Photos from the image-classification dataset "data" in the GitHub repository GCmailcoffee/AI_Wafer_Defect. Its 11 classes are: arc-shape defect, block-shape defect, central ring defect, check ok, edge local defect, edge ring defect, even many defects, full damage defect, line defect, normal, regular type defect.

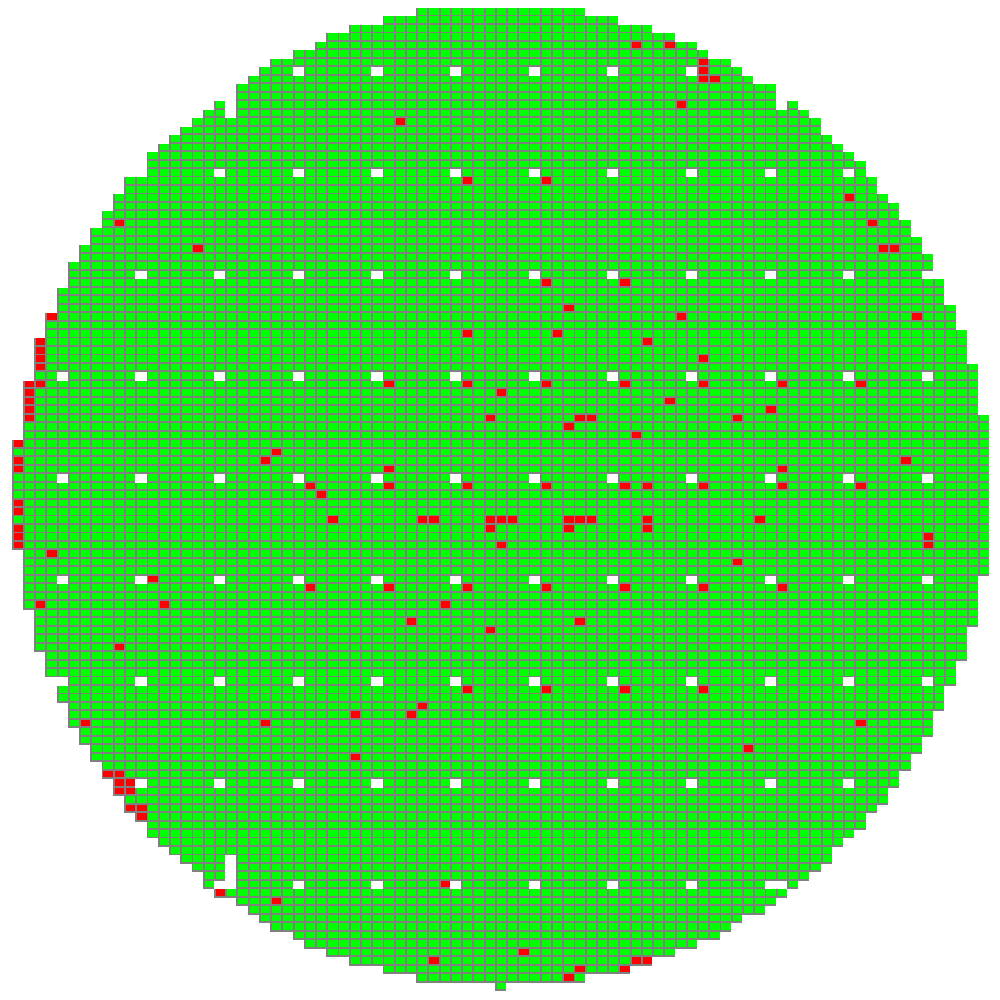
Label: regular type defect

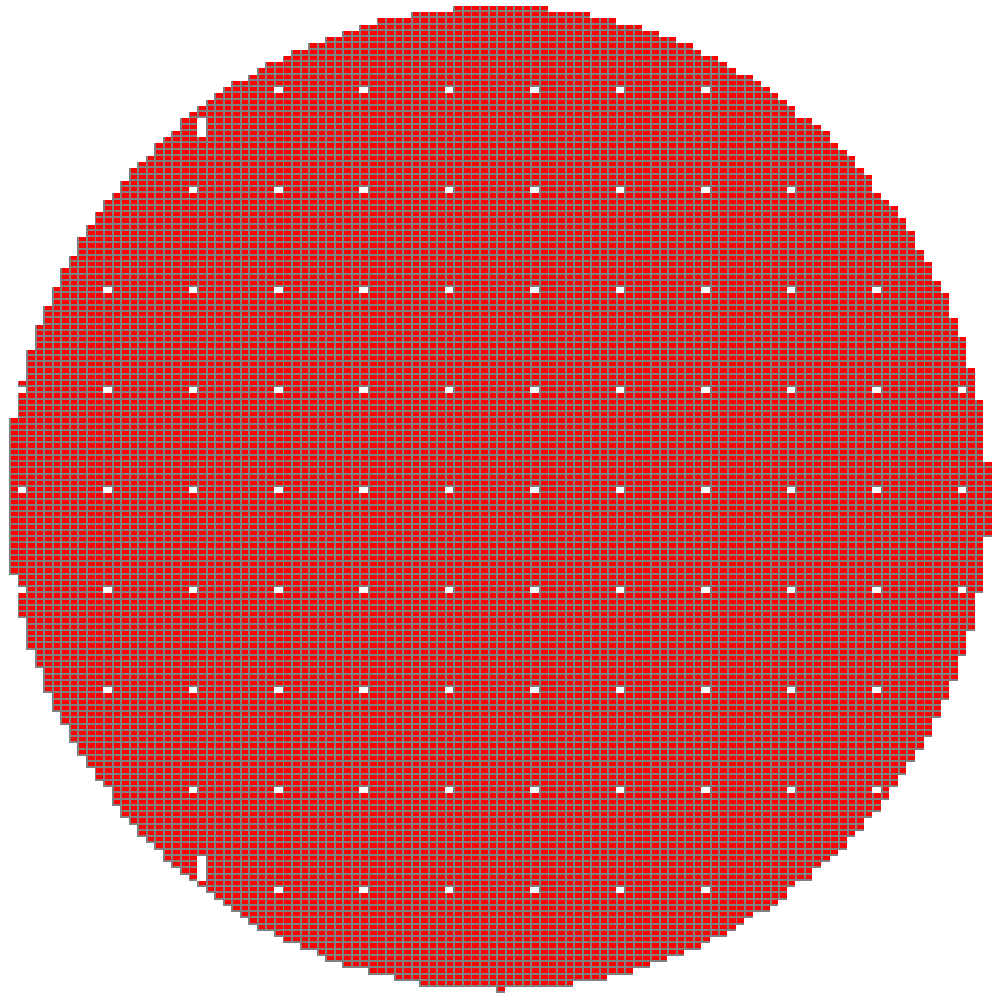
Label: full damage defect

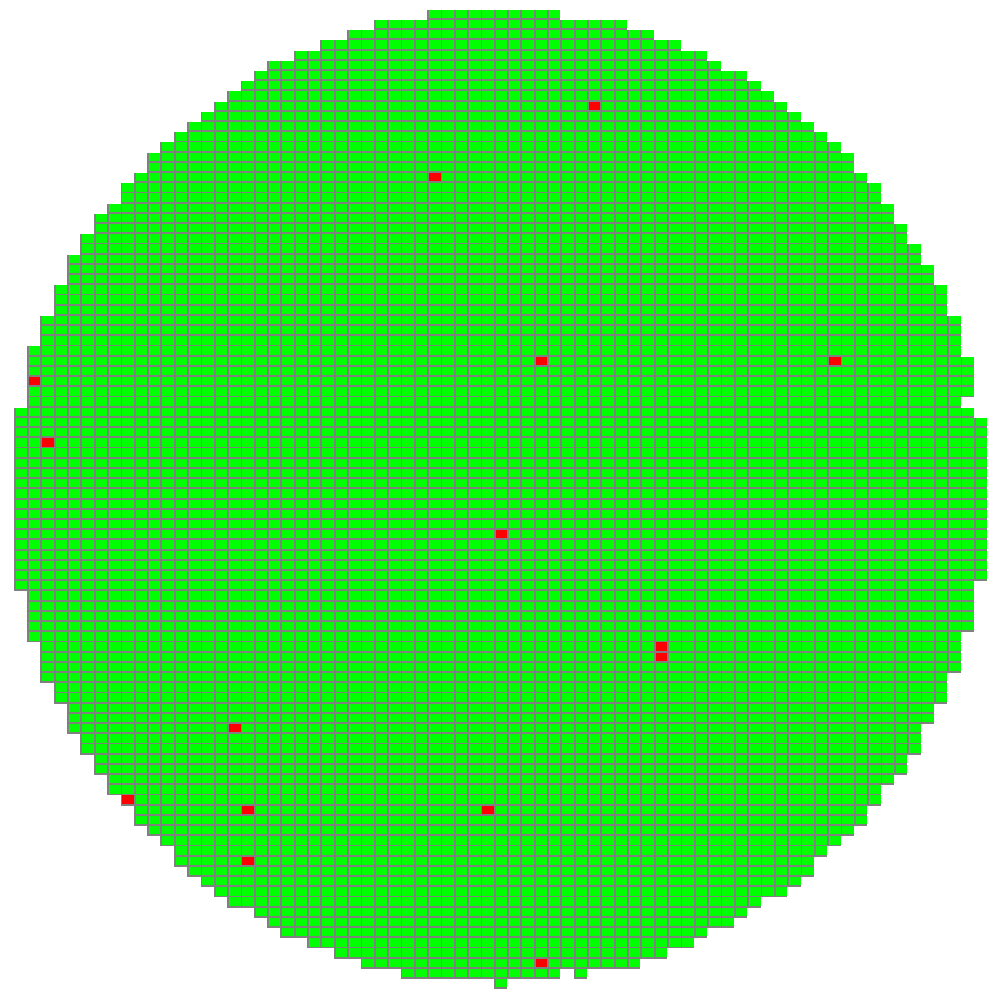
Label: normal

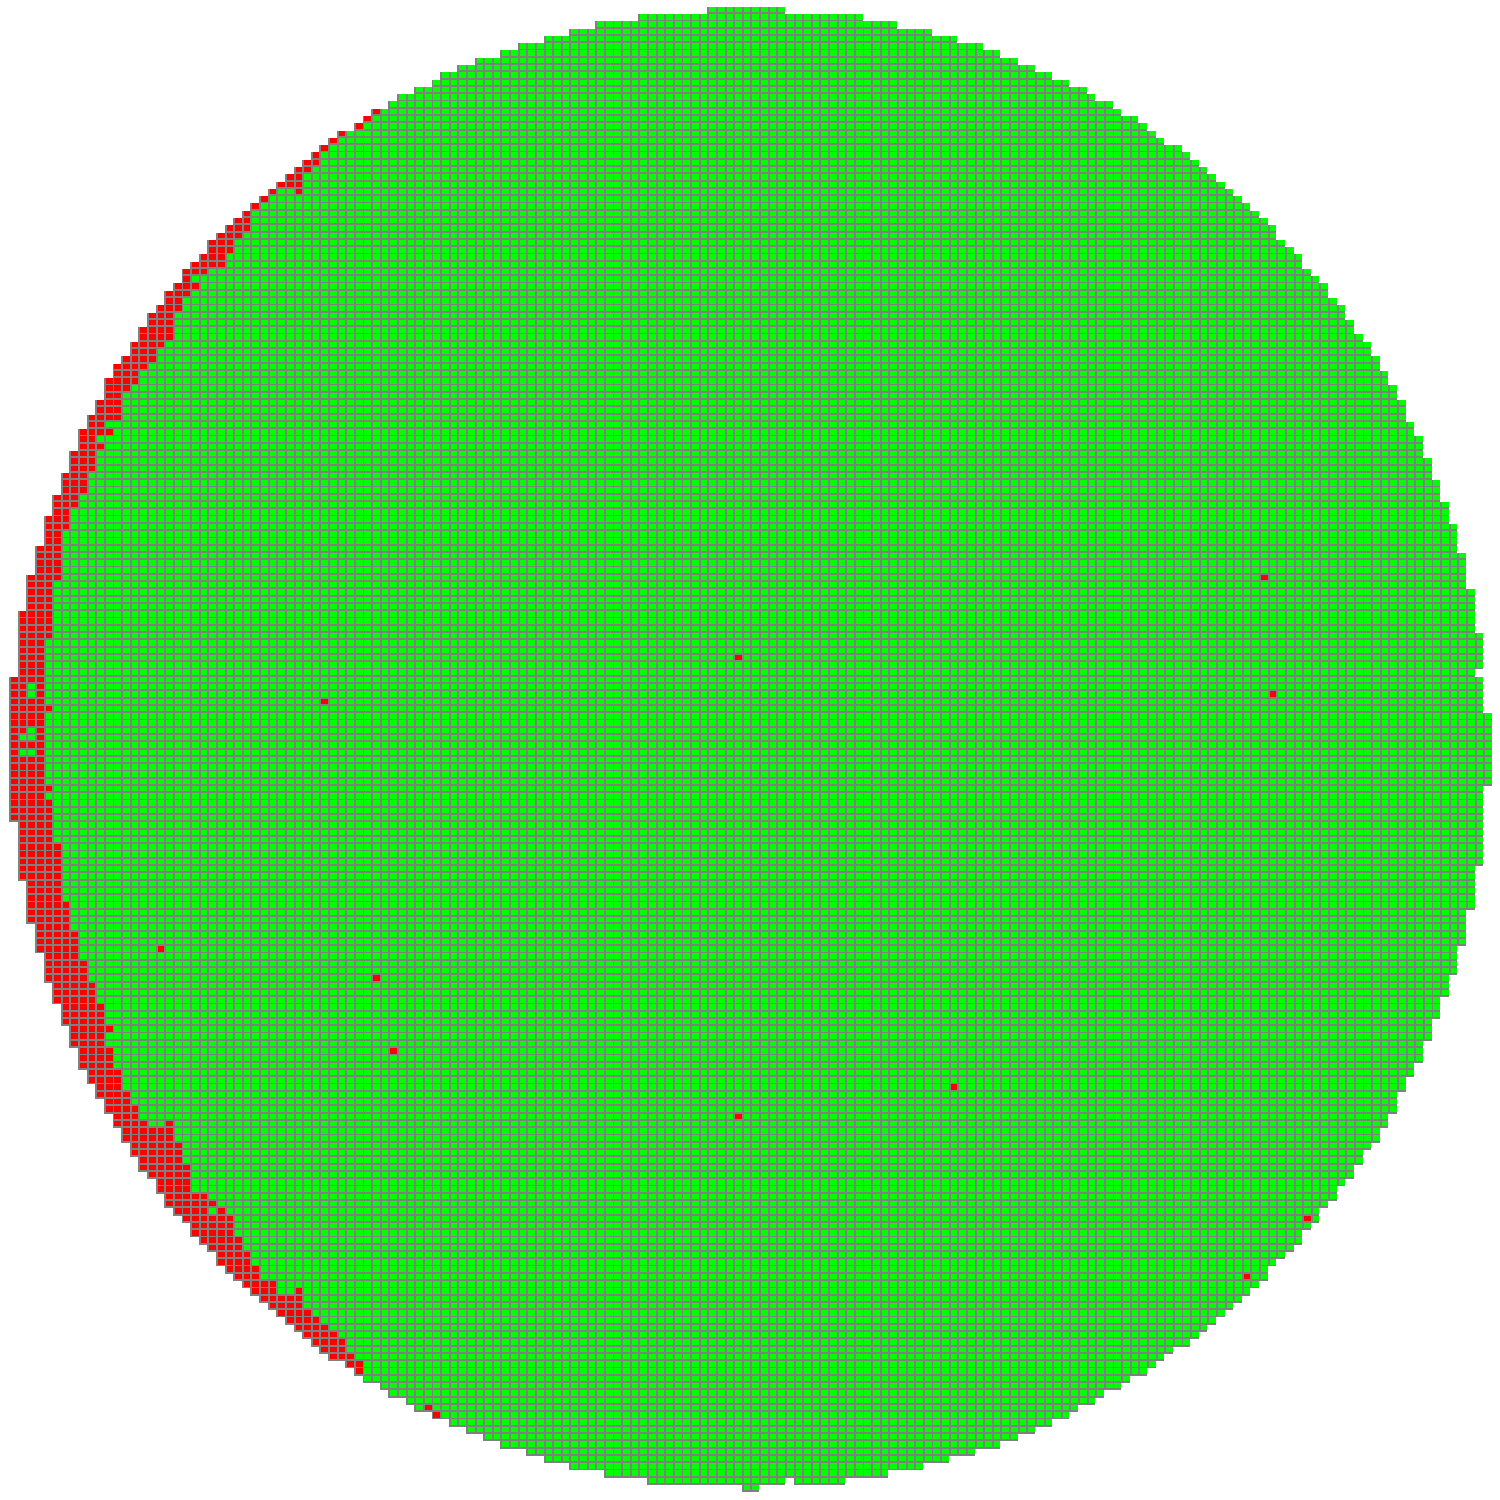
Label: edge ring defect

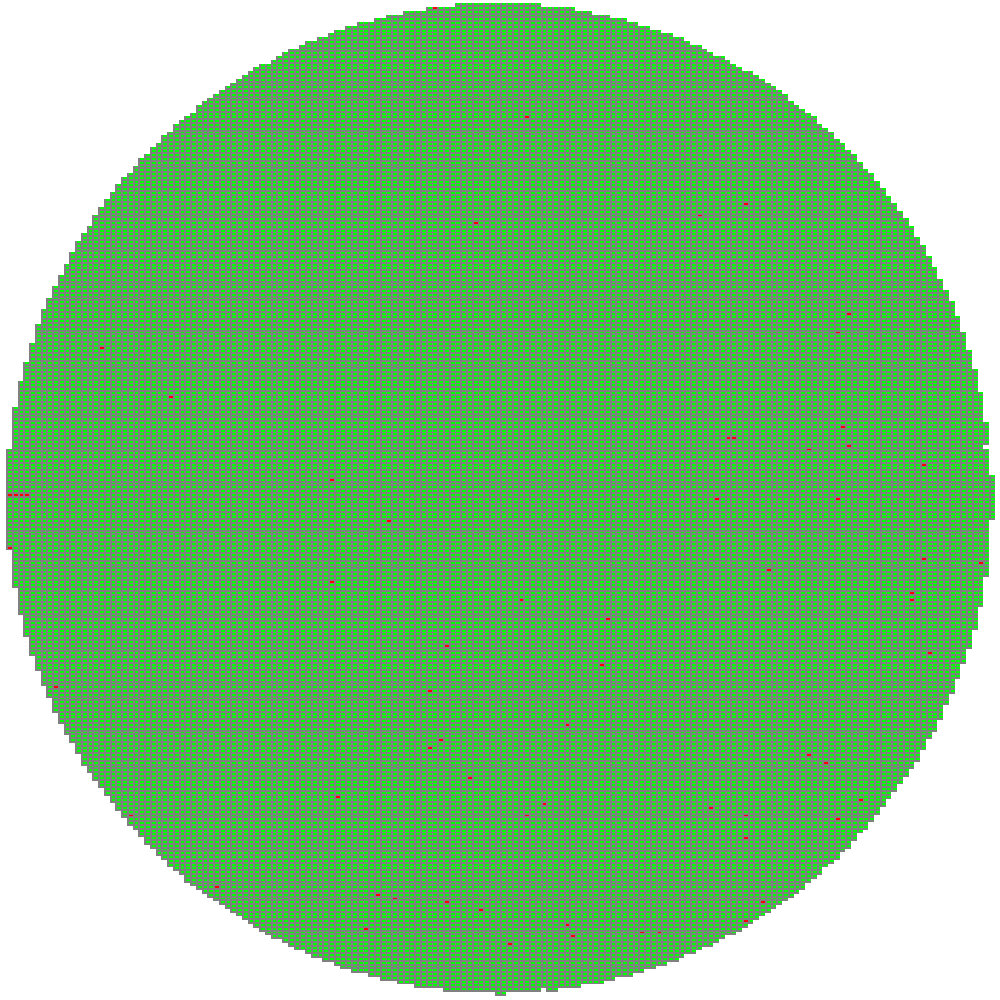
Label: line defect

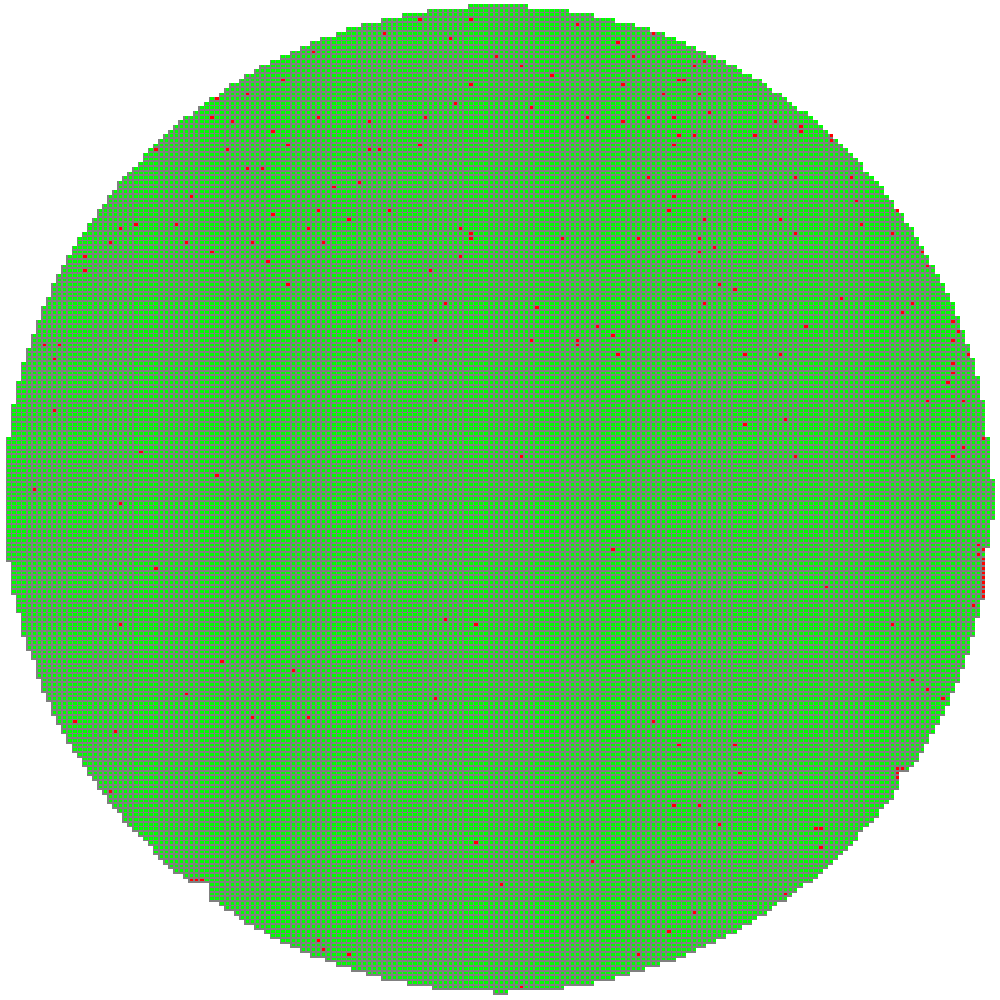
Label: even many defects
